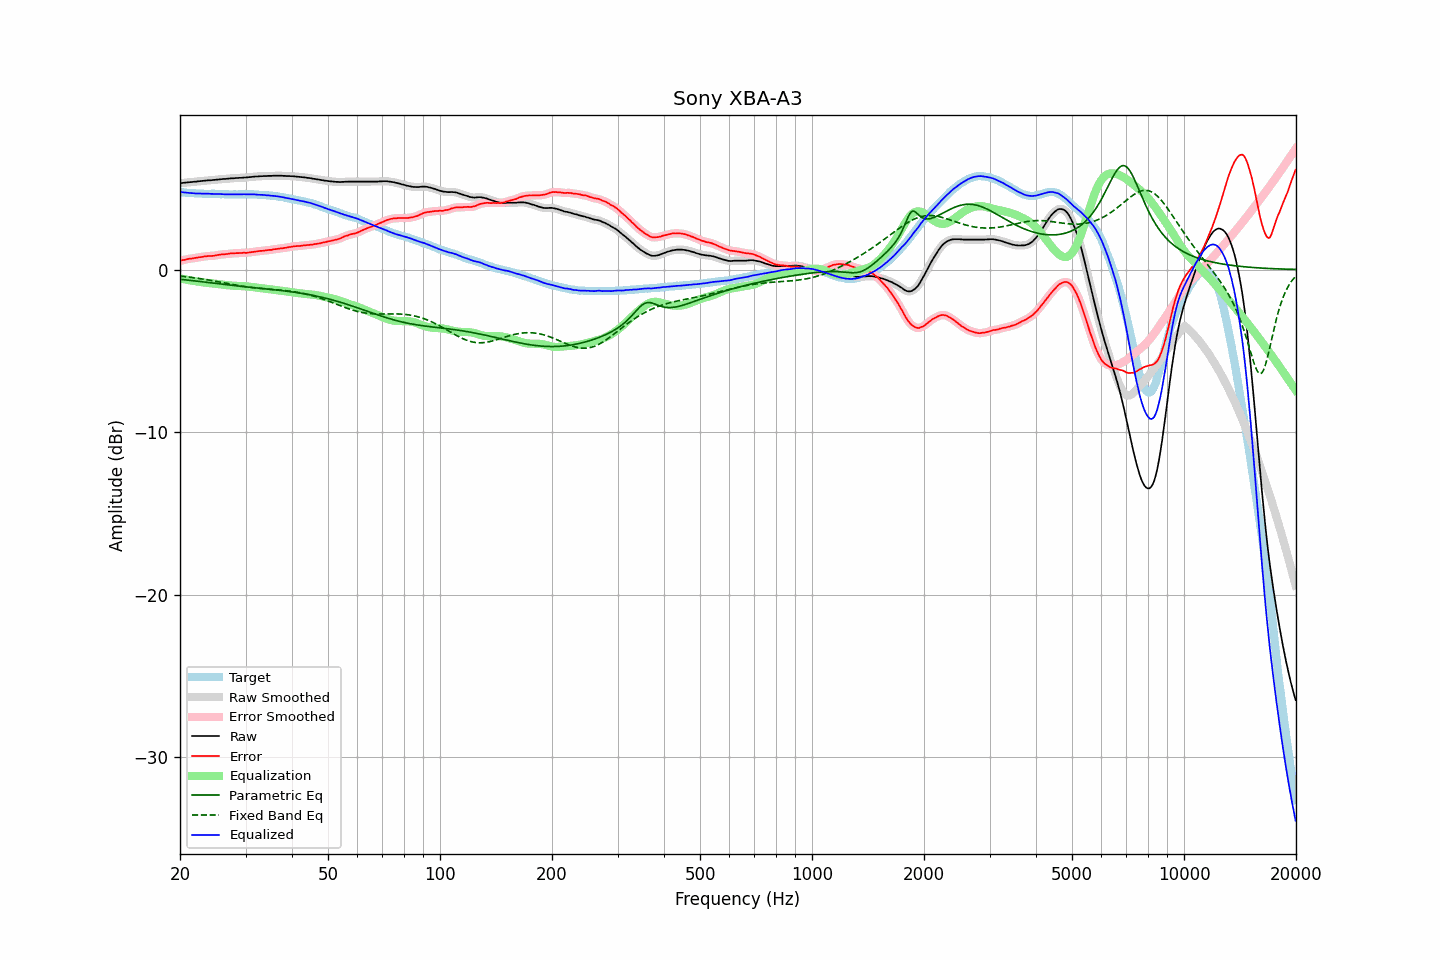

Source data for this figure (header and first rows):
frequency, raw, error, smoothed, error_smoothed, equalization, parametric_eq, fixed_band_eq, equalized_raw, equalized_smoothed, target
20.00, 5.31, 0.54, 5.31, 0.54, -0.54, -0.60, -0.40, 4.77, 4.77, 4.78
20.20, 5.32, 0.57, 5.32, 0.56, -0.56, -0.61, -0.41, 4.76, 4.76, 4.76
20.40, 5.33, 0.59, 5.33, 0.58, -0.58, -0.62, -0.42, 4.75, 4.75, 4.75
20.61, 5.34, 0.60, 5.34, 0.61, -0.60, -0.63, -0.44, 4.74, 4.74, 4.75
20.81, 5.35, 0.63, 5.35, 0.63, -0.62, -0.64, -0.45, 4.73, 4.73, 4.73
21.02, 5.36, 0.65, 5.36, 0.65, -0.64, -0.65, -0.46, 4.72, 4.72, 4.72
21.23, 5.37, 0.67, 5.37, 0.66, -0.66, -0.66, -0.47, 4.71, 4.71, 4.71
21.44, 5.38, 0.67, 5.39, 0.68, -0.68, -0.67, -0.48, 4.71, 4.71, 4.72
21.66, 5.39, 0.69, 5.39, 0.69, -0.69, -0.69, -0.50, 4.70, 4.70, 4.71
21.87, 5.40, 0.71, 5.40, 0.70, -0.71, -0.70, -0.51, 4.70, 4.69, 4.69
22.09, 5.40, 0.72, 5.41, 0.73, -0.72, -0.71, -0.53, 4.68, 4.69, 4.68
22.31, 5.42, 0.74, 5.42, 0.74, -0.74, -0.72, -0.54, 4.69, 4.68, 4.68
22.54, 5.43, 0.76, 5.43, 0.75, -0.76, -0.73, -0.55, 4.68, 4.68, 4.67
22.76, 5.44, 0.76, 5.45, 0.77, -0.77, -0.74, -0.57, 4.67, 4.67, 4.68
22.99, 5.45, 0.78, 5.45, 0.78, -0.79, -0.76, -0.58, 4.67, 4.67, 4.67
23.22, 5.46, 0.80, 5.46, 0.80, -0.80, -0.77, -0.60, 4.67, 4.67, 4.66
23.45, 5.47, 0.81, 5.48, 0.81, -0.81, -0.78, -0.62, 4.67, 4.67, 4.66
23.69, 5.48, 0.82, 5.48, 0.83, -0.82, -0.79, -0.63, 4.67, 4.67, 4.66
23.92, 5.49, 0.83, 5.49, 0.83, -0.83, -0.80, -0.65, 4.67, 4.66, 4.66
24.16, 5.49, 0.84, 5.50, 0.83, -0.84, -0.82, -0.67, 4.66, 4.66, 4.66
24.40, 5.50, 0.84, 5.51, 0.84, -0.85, -0.83, -0.68, 4.66, 4.66, 4.67
24.65, 5.51, 0.85, 5.51, 0.85, -0.86, -0.84, -0.70, 4.65, 4.65, 4.67
24.89, 5.52, 0.87, 5.52, 0.87, -0.87, -0.85, -0.72, 4.65, 4.65, 4.66
25.14, 5.53, 0.89, 5.53, 0.89, -0.88, -0.86, -0.74, 4.65, 4.65, 4.65
25.39, 5.54, 0.90, 5.54, 0.90, -0.90, -0.88, -0.76, 4.65, 4.65, 4.65
25.65, 5.55, 0.92, 5.56, 0.92, -0.91, -0.89, -0.77, 4.64, 4.65, 4.63
25.91, 5.56, 0.93, 5.56, 0.93, -0.92, -0.90, -0.79, 4.64, 4.64, 4.63
26.16, 5.57, 0.93, 5.57, 0.94, -0.94, -0.91, -0.81, 4.64, 4.63, 4.64
26.43, 5.57, 0.94, 5.58, 0.94, -0.95, -0.92, -0.83, 4.63, 4.63, 4.63
26.69, 5.58, 0.95, 5.59, 0.95, -0.96, -0.94, -0.85, 4.63, 4.63, 4.63
26.96, 5.59, 0.96, 5.59, 0.97, -0.97, -0.95, -0.87, 4.63, 4.63, 4.63
27.23, 5.60, 0.99, 5.60, 0.98, -0.98, -0.96, -0.89, 4.63, 4.63, 4.62
27.50, 5.61, 1.00, 5.61, 0.99, -0.99, -0.97, -0.91, 4.63, 4.63, 4.62
27.77, 5.61, 0.99, 5.62, 1.00, -0.99, -0.98, -0.92, 4.62, 4.63, 4.63
28.05, 5.62, 1.00, 5.62, 1.00, -1.00, -0.99, -0.94, 4.62, 4.62, 4.63
28.33, 5.63, 1.01, 5.63, 1.01, -1.01, -1.00, -0.96, 4.63, 4.62, 4.62
28.62, 5.63, 1.01, 5.64, 1.01, -1.01, -1.01, -0.98, 4.62, 4.63, 4.62
28.90, 5.64, 1.01, 5.64, 1.01, -1.01, -1.02, -0.99, 4.63, 4.63, 4.63
29.19, 5.64, 1.01, 5.65, 1.02, -1.02, -1.04, -1.01, 4.63, 4.63, 4.63
29.48, 5.65, 1.03, 5.65, 1.02, -1.02, -1.05, -1.03, 4.63, 4.63, 4.63
29.78, 5.66, 1.04, 5.66, 1.03, -1.03, -1.06, -1.04, 4.64, 4.63, 4.63
30.08, 5.66, 1.02, 5.67, 1.03, -1.03, -1.07, -1.06, 4.63, 4.63, 4.65
30.38, 5.67, 1.04, 5.68, 1.04, -1.04, -1.08, -1.07, 4.63, 4.63, 4.63
30.68, 5.68, 1.05, 5.68, 1.05, -1.05, -1.09, -1.08, 4.63, 4.63, 4.63
30.99, 5.69, 1.06, 5.69, 1.06, -1.06, -1.10, -1.10, 4.63, 4.63, 4.63
31.30, 5.70, 1.08, 5.71, 1.08, -1.08, -1.11, -1.11, 4.63, 4.63, 4.63
31.61, 5.71, 1.09, 5.71, 1.09, -1.09, -1.12, -1.12, 4.62, 4.62, 4.63
31.93, 5.72, 1.11, 5.72, 1.10, -1.10, -1.13, -1.13, 4.62, 4.62, 4.61
32.24, 5.72, 1.11, 5.73, 1.12, -1.12, -1.14, -1.14, 4.61, 4.61, 4.61
32.57, 5.73, 1.13, 5.73, 1.13, -1.13, -1.15, -1.15, 4.61, 4.61, 4.60
32.89, 5.74, 1.15, 5.74, 1.14, -1.14, -1.16, -1.16, 4.60, 4.60, 4.60
33.22, 5.74, 1.15, 5.75, 1.15, -1.15, -1.17, -1.17, 4.59, 4.60, 4.60
33.55, 5.75, 1.16, 5.75, 1.16, -1.16, -1.18, -1.18, 4.59, 4.59, 4.59
33.89, 5.75, 1.17, 5.75, 1.17, -1.17, -1.19, -1.19, 4.58, 4.58, 4.58
34.23, 5.75, 1.19, 5.76, 1.19, -1.19, -1.20, -1.20, 4.57, 4.57, 4.57
34.57, 5.76, 1.20, 5.76, 1.20, -1.20, -1.21, -1.20, 4.57, 4.56, 4.56
34.92, 5.76, 1.21, 5.76, 1.21, -1.21, -1.22, -1.21, 4.55, 4.55, 4.55
35.27, 5.76, 1.21, 5.77, 1.22, -1.22, -1.23, -1.22, 4.54, 4.54, 4.56
35.62, 5.77, 1.25, 5.77, 1.24, -1.24, -1.24, -1.23, 4.54, 4.53, 4.53
35.97, 5.77, 1.25, 5.77, 1.25, -1.25, -1.25, -1.24, 4.52, 4.52, 4.52
... 635 more rows
